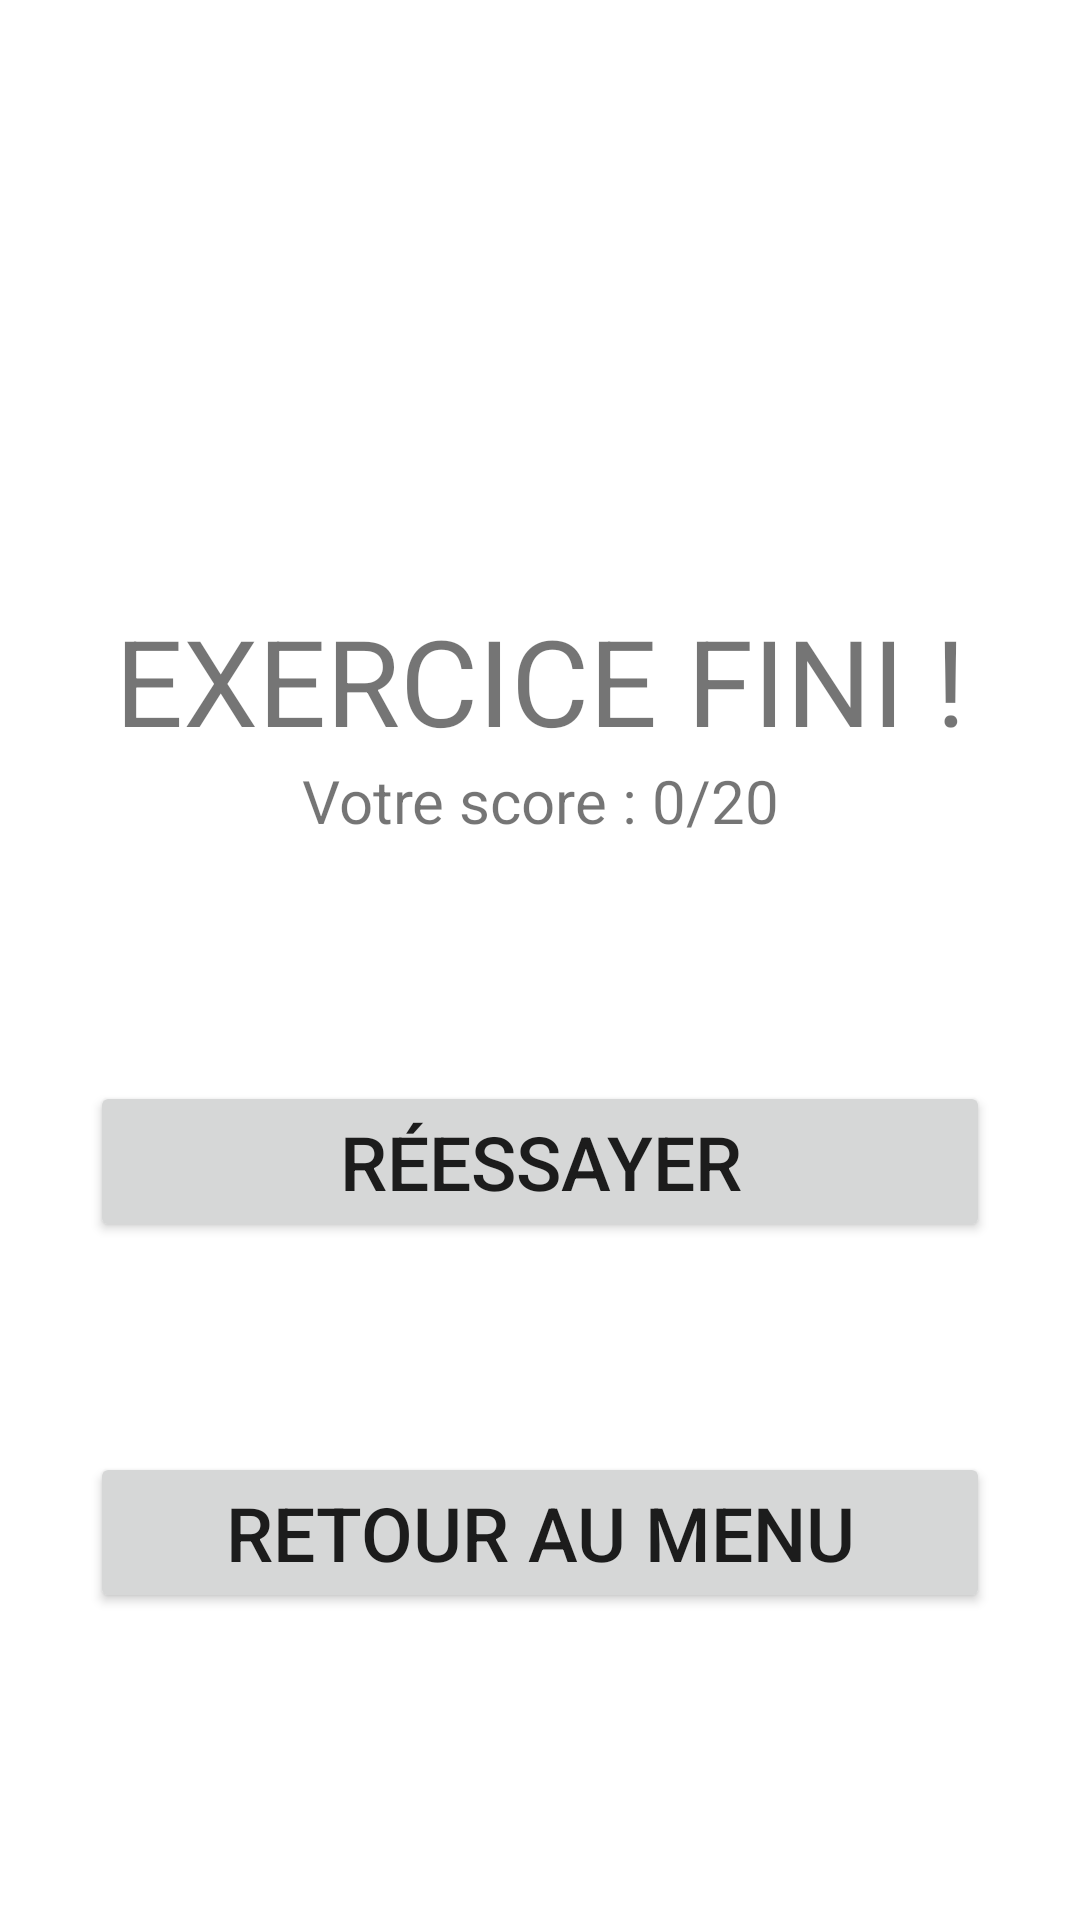

Here is an Android app screen rendered from its layout file. Give the layout XML and the strings, colors and styles it references.
<!-- AndroidManifest.xml: application theme Theme.MyApplication -->
<!-- res/layout/activity_felicitations.xml -->
<?xml version="1.0" encoding="utf-8"?>
<LinearLayout xmlns:android="http://schemas.android.com/apk/res/android"
    android:layout_width="match_parent"
    android:layout_height="match_parent"
    android:orientation="vertical"
    android:gravity="center|top">



    <TextView
        android:layout_width="match_parent"
        android:layout_height="wrap_content"
        android:textSize="40sp"
        android:text="EXERCICE FINI !"
        android:gravity="center"
        android:paddingTop="200sp"
        />

    <TextView
        android:id="@+id/tvErrors"
        android:layout_width="match_parent"
        android:layout_height="wrap_content"
        android:textSize="20sp"
        android:text="Votre score : 0/20"
        android:gravity="center"
        android:layout_marginBottom="80sp"
        />

    <Button
        android:layout_width="300sp"
        android:layout_height="wrap_content"
        android:id="@+id/btnTable"
        android:text="@string/btnCancel"
        android:textSize="25sp"
        android:layout_marginBottom="70sp"
    />
    <Button
        android:layout_width="300sp"
        android:layout_height="wrap_content"
        android:id="@+id/btnGobackHome"
        android:text="@string/btnHome"
        android:textSize="25sp"/>

</LinearLayout>
<!-- resources referenced by this layout -->
<resources>
  <string name="btnCancel">Réessayer</string>
  <string name="btnHome">Retour au menu</string>
  <style name="Theme.MyApplication" parent="Theme.MaterialComponents.DayNight.NoActionBar">
          
          <item name="colorPrimary">@color/purple_500</item>
          <item name="colorPrimaryVariant">@color/purple_700</item>
          <item name="colorOnPrimary">@color/white</item>
          <item name="android:textColorSecondary">@color/white</item>
          
          <item name="colorSecondary">@color/teal_200</item>
          <item name="colorSecondaryVariant">@color/teal_700</item>
          <item name="colorOnSecondary">@color/black</item>
          
          <item name="android:statusBarColor">@color/navBar</item>
          
          <item name="colorControlNormal">@color/navBar</item>
      </style>
  <color name="purple_500">#FF6200EE</color>
  <color name="purple_700">#FF3700B3</color>
  <color name="white">#FFFFFFFF</color>
  <color name="teal_200">#FF03DAC5</color>
  <color name="teal_700">#FF018786</color>
  <color name="black">#FF000000</color>
  <color name="navBar">#782B14</color>
</resources>
